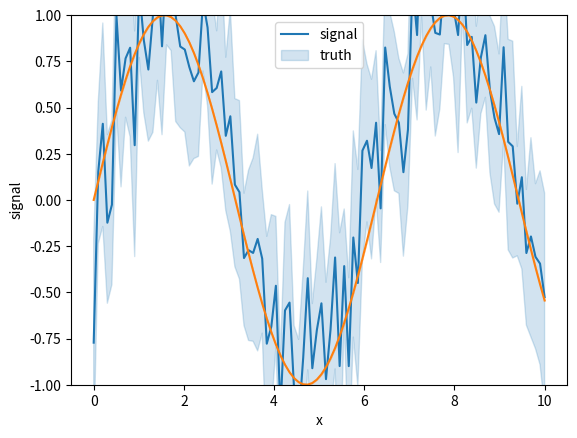

Reproduce this figure in Python.
import matplotlib.pyplot as plt
import numpy as np
import pandas as pd
import seaborn as sns

# x = np.linspace(0, 10)
# y = np.sin(x)
# err = 0.1 * np.abs(y)
# fig = plt.figure()
# plt.errorbar(x, y, err)
# plt.show()

x = np.repeat(np.linspace(0, 10, 100), 16)
err = np.random.normal(0.1, 1.0, x.size)
truth = np.sin(x)
signal = truth + err
data = pd.DataFrame({ "x": x, "signal": signal, "truth": truth })

print(np.mean(err))
print(np.std(err))

fig = plt.figure()
ax = sns.lineplot(x="x", y="signal", data=data)
ax = sns.lineplot(x="x", y="truth", data=data)
ax.set(ylim=(-1, 1))
plt.legend(labels=["signal", "truth"])
plt.show()
